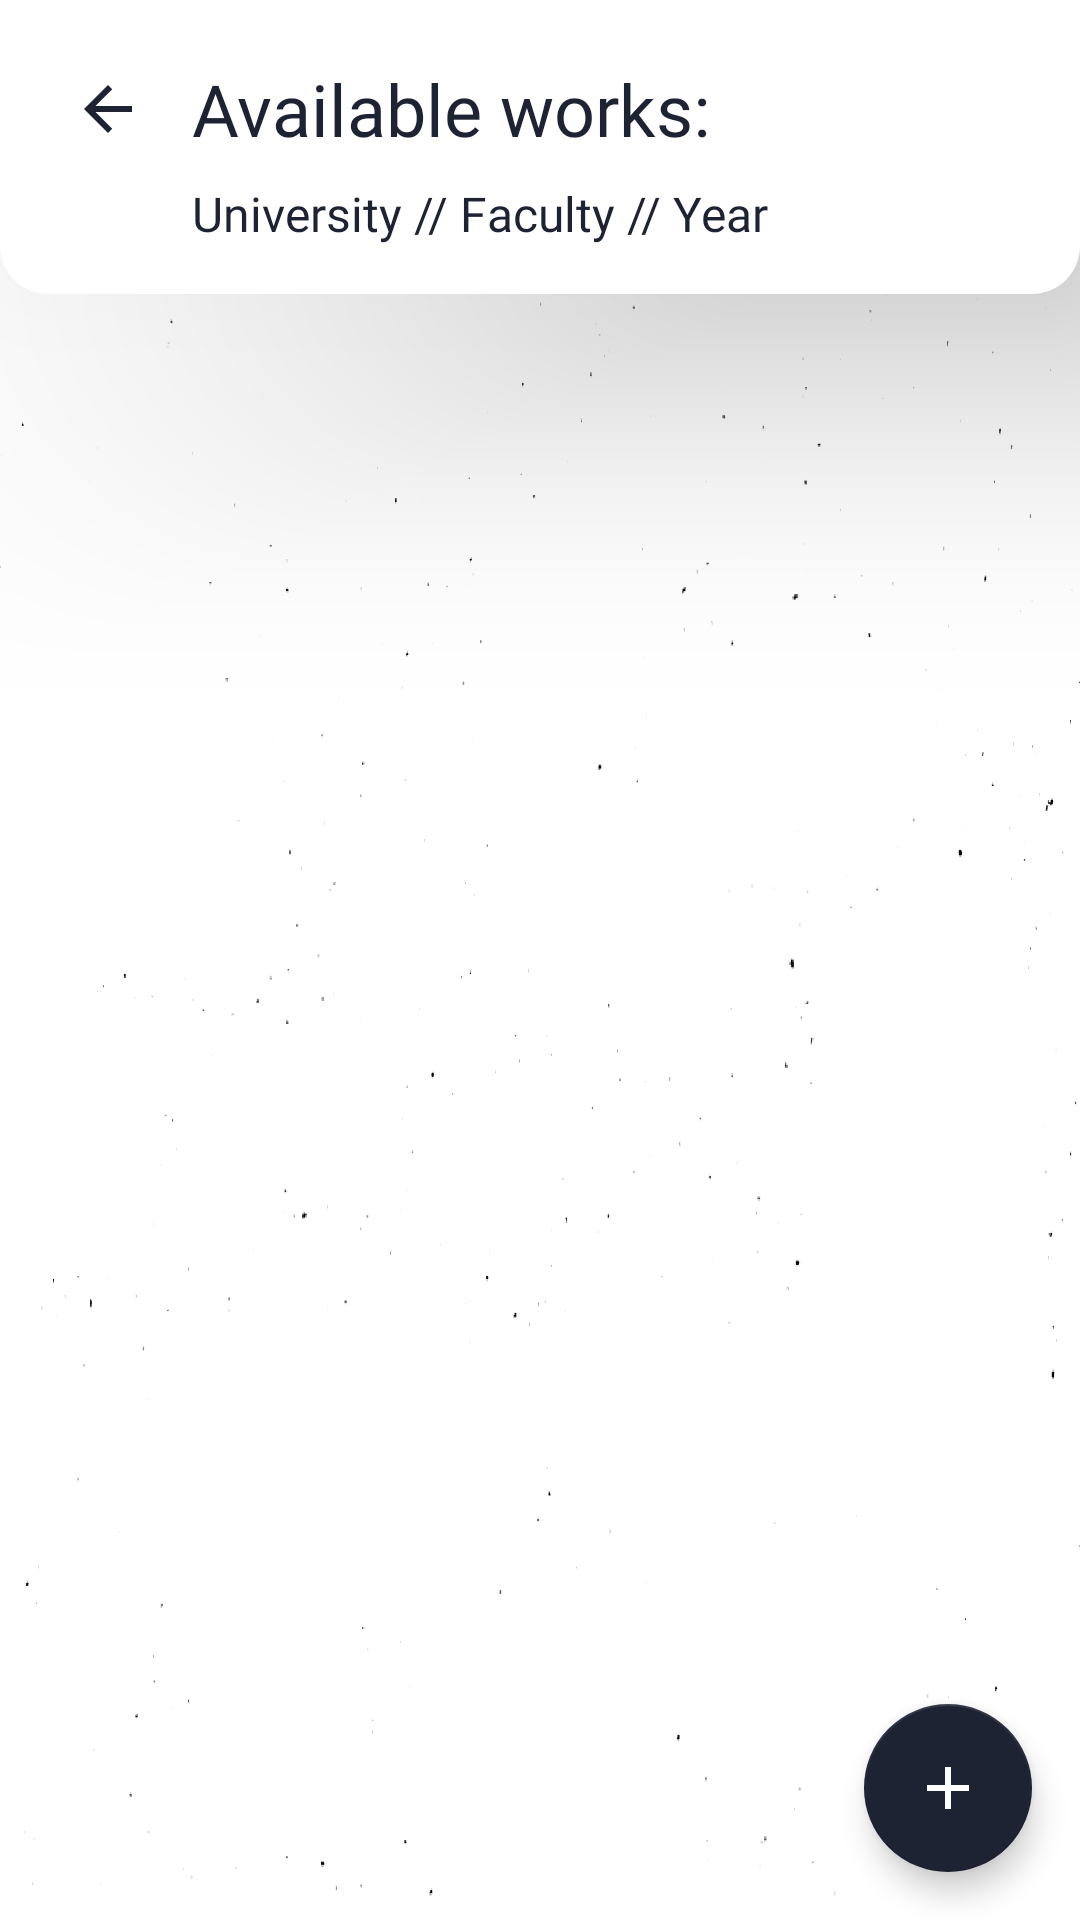

Here is an Android app screen rendered from its layout file. Give the layout XML and the strings, colors and styles it references.
<!-- AndroidManifest.xml: application theme Theme.Academic -->
<!-- res/layout/activity_academic_work_browser.xml -->
<?xml version="1.0" encoding="utf-8"?>
<LinearLayout xmlns:android="http://schemas.android.com/apk/res/android"
    xmlns:app="http://schemas.android.com/apk/res-auto"
    xmlns:tools="http://schemas.android.com/tools"
    android:id="@+id/main_layout"
    android:layout_width="match_parent"
    android:layout_height="match_parent"

    android:background="@drawable/background"
    android:orientation="vertical"
    tools:context=".AcademicWorkBrowserActivity">

    <androidx.constraintlayout.widget.ConstraintLayout
        android:id="@+id/constraintLayout"
        android:layout_width="match_parent"
        android:layout_height="wrap_content"

        android:background="@drawable/header_light"
        android:elevation="64dp"
        android:orientation="vertical"

        android:paddingBottom="16dp">

        <TextView
            android:id="@+id/txt_courses"
            android:layout_width="0dp"
            android:layout_height="wrap_content"

            android:layout_marginStart="16dp"
            android:layout_marginTop="4dp"
            android:layout_marginEnd="16dp"

            android:ellipsize="end"
            android:fontFamily="@font/roboto_slab"

            android:maxLines="2"
            android:text="Available works:"
            android:textColor="@color/kTitleTextColour"

            android:textSize="24sp"
            app:layout_constraintEnd_toEndOf="parent"
            app:layout_constraintStart_toEndOf="@+id/back_button"
            app:layout_constraintTop_toTopOf="parent" />

        <TextView
            android:id="@+id/txt_path"
            android:layout_width="0dp"
            android:layout_height="wrap_content"
            android:layout_below="@id/txt_courses"

            android:layout_marginTop="8dp"
            android:layout_marginEnd="16dp"

            android:ellipsize="end"
            android:fontFamily="@font/roboto_slab"

            android:maxLines="1"
            android:text="University // Faculty // Year"
            android:textColor="@color/kTitleTextColour"
            android:textSize="16sp"

            app:layout_constraintEnd_toEndOf="parent"
            app:layout_constraintStart_toStartOf="@+id/txt_courses"
            app:layout_constraintTop_toBottomOf="@+id/txt_courses" />

        <ImageView
            android:id="@+id/back_button"
            android:layout_width="wrap_content"
            android:layout_height="0dp"
            android:layout_marginStart="8dp"
            android:layout_marginTop="4dp"
            app:layout_constraintBottom_toBottomOf="@+id/txt_courses"
            app:layout_constraintStart_toStartOf="parent"
            app:layout_constraintTop_toTopOf="parent"
            app:srcCompat="@drawable/ic_arrow_back" />
    </androidx.constraintlayout.widget.ConstraintLayout>

    <androidx.coordinatorlayout.widget.CoordinatorLayout
        android:layout_width="match_parent"
        android:layout_height="match_parent"
        android:orientation="vertical">

        <androidx.recyclerview.widget.RecyclerView
            android:id="@+id/recycler_view"
            android:layout_width="match_parent"
            android:layout_height="match_parent" />

        <com.google.android.material.floatingactionbutton.FloatingActionButton
            android:id="@+id/button_add"
            android:layout_width="wrap_content"
            android:layout_height="wrap_content"
            android:layout_gravity="bottom|end"
            android:layout_margin="16dp"
            android:src="@drawable/ic_add" />
    </androidx.coordinatorlayout.widget.CoordinatorLayout>
</LinearLayout>
<!-- resources referenced by this layout -->
<resources>
  <color name="kTitleTextColour">#1e2333</color>
  <!-- drawable background: png bitmap (drawable, 44263 bytes) -->
  <!-- drawable header_light (drawable) -->
  <?xml version="1.0" encoding="utf-8"?>
  <shape
      xmlns:android="http://schemas.android.com/apk/res/android"
      android:shape="rectangle">
  
      <solid android:color="@color/white"/>
      <corners
          android:bottomLeftRadius="16dp"
          android:bottomRightRadius="16dp"/>
      <padding
          android:bottom="16dp"
          android:top="16dp"
          android:left="16dp"
          android:right="16dp"/>
  </shape>
  <!-- drawable ic_add (drawable) -->
  <vector android:height="24dp" android:tint="#1E2333"
      android:viewportHeight="24" android:viewportWidth="24"
      android:width="24dp" xmlns:android="http://schemas.android.com/apk/res/android">
      <path android:fillColor="@android:color/white" android:pathData="M19,13h-6v6h-2v-6H5v-2h6V5h2v6h6v2z"/>
  </vector>
  <!-- drawable ic_arrow_back (drawable) -->
  <vector android:height="24dp" android:tint="#1E2333"
      android:viewportHeight="24" android:viewportWidth="24"
      android:width="24dp" xmlns:android="http://schemas.android.com/apk/res/android">
      <path android:fillColor="@android:color/white" android:pathData="M20,11H7.83l5.59,-5.59L12,4l-8,8 8,8 1.41,-1.41L7.83,13H20v-2z"/>
  </vector>
  <style name="Theme.Academic" parent="Theme.MaterialComponents.Light">
          
          <item name="colorPrimary">@color/kMainColour</item>
          <item name="colorPrimaryVariant">@color/kAccentColour</item>
          <item name="colorOnPrimary">@color/white</item>
          
          <item name="colorSecondary">@color/kMainColour</item>
          <item name="colorSecondaryVariant">@color/kAccentColour</item>
          <item name="colorOnSecondary">@color/white</item>
  
          
          <item name="android:windowLightStatusBar">true</item>
          <item name="android:statusBarColor" tools:targetApi="l">@color/white</item>
      </style>
  <color name="white">#FFFFFFFF</color>
  <color name="kMainColour">#1e2333</color>
  <color name="kAccentColour">#353a4d</color>
</resources>
